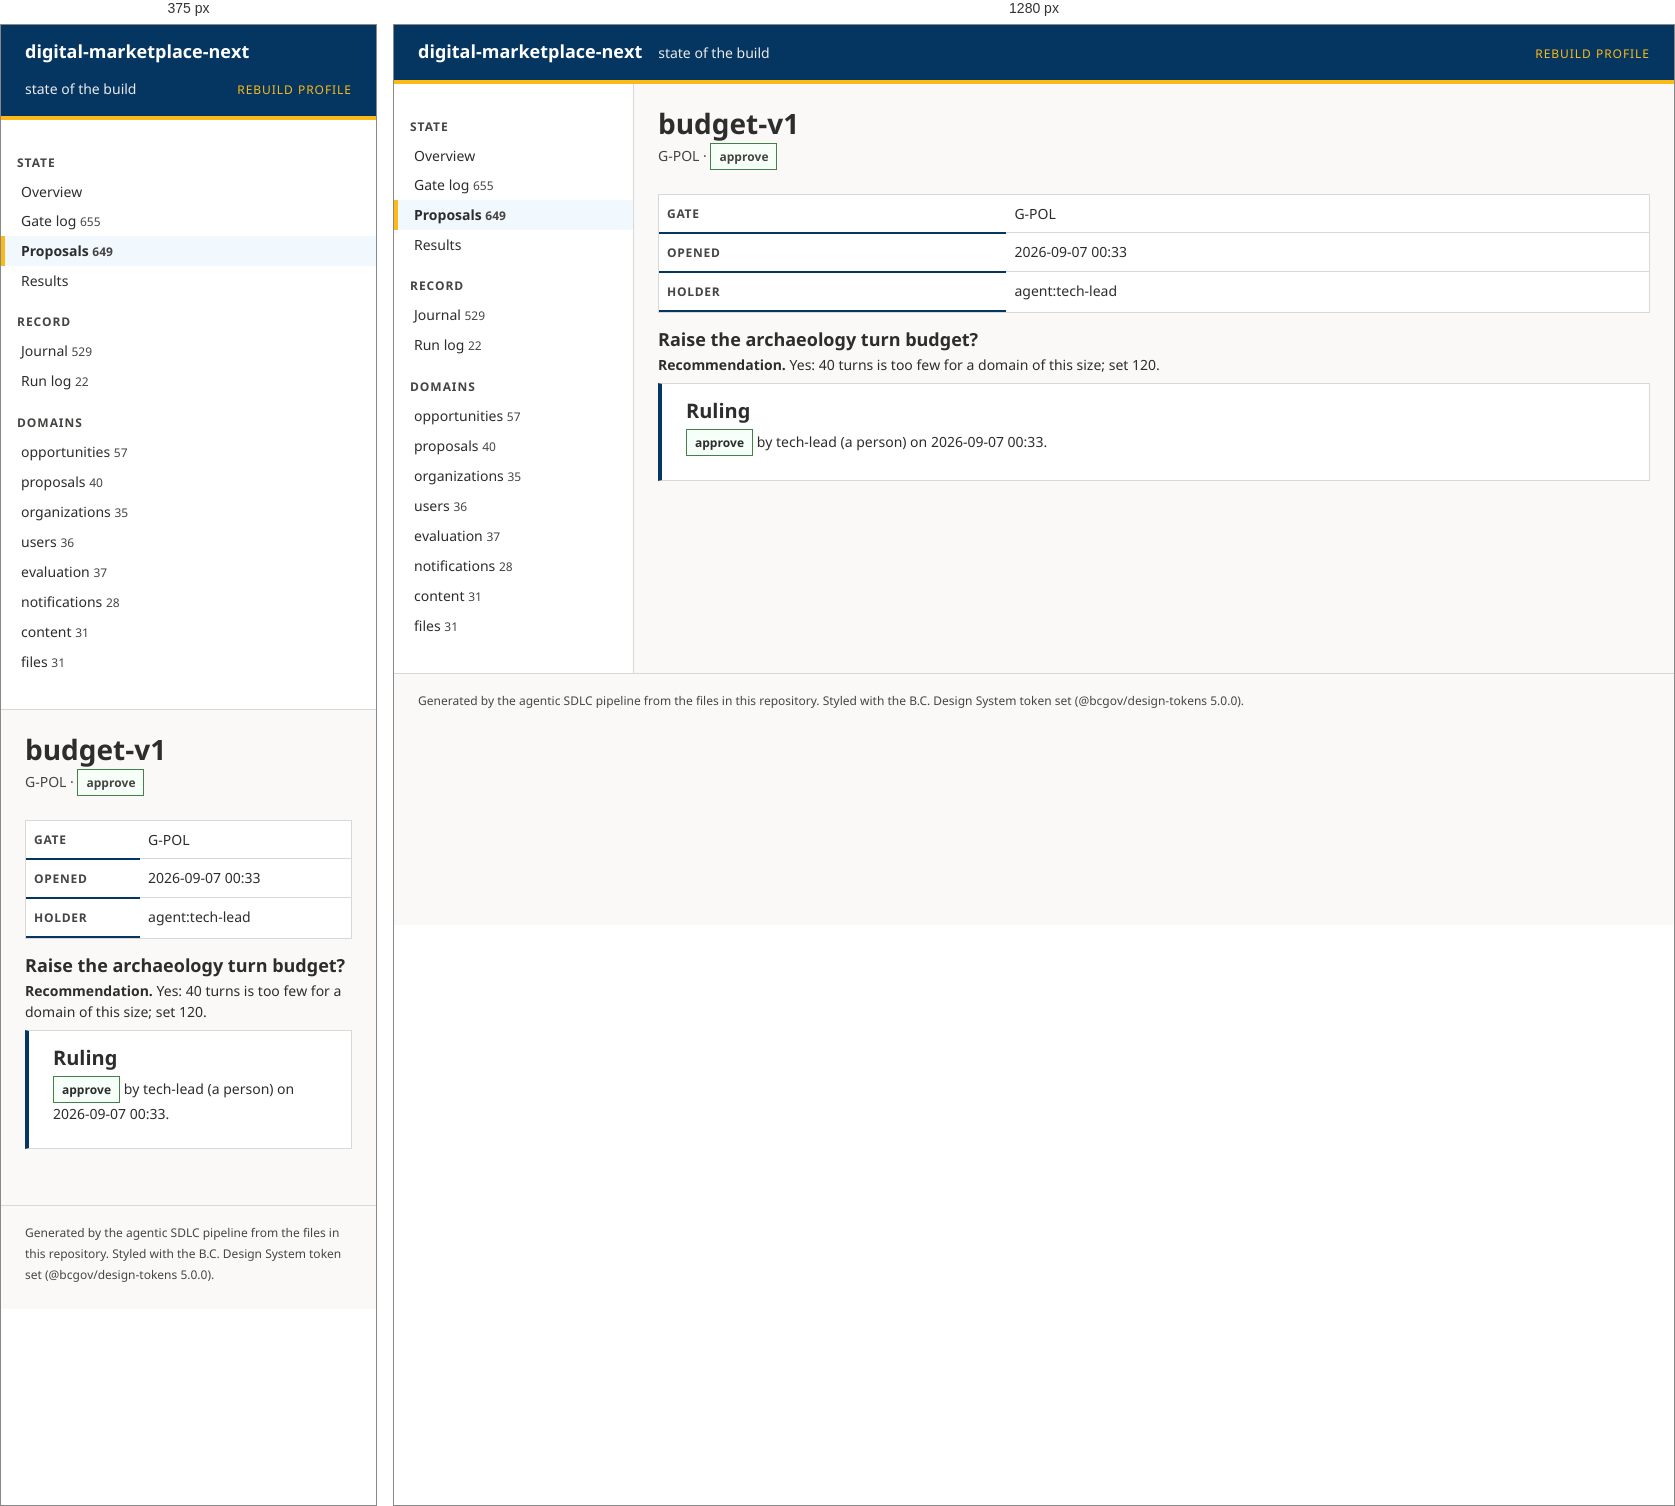
Rendered at 375 px and 1280 px, left to right.

<!-- file: budget-v1.html -->
<!DOCTYPE html>
<html lang="en">
<head>
<meta charset="utf-8">
<meta name="viewport" content="width=device-width, initial-scale=1">
<title>budget-v1 — digital-marketplace-next</title>
<link rel="stylesheet" href="../assets/style.css">
</head>
<body>
<a class="skip" href="#main">Skip to main content</a>
<div class="masthead">
  <span class="wordmark"><a href="../index.html">digital-marketplace-next</a></span>
  <span class="project">state of the build</span>
  <span class="spacer"></span>
  <span class="profile">rebuild profile</span>
</div>
<div class="shell">
<nav class="sidebar" aria-label="Sections"><h2 id="nav-state">State</h2><ul aria-labelledby="nav-state"><li><a href="../index.html">Overview</a></li><li><a href="../gates.html">Gate log <span class="count">655</span></a></li><li><a href="../proposals.html" aria-current="page">Proposals <span class="count">649</span></a></li><li><a href="../results.html">Results</a></li></ul><h2 id="nav-record">Record</h2><ul aria-labelledby="nav-record"><li><a href="../journal.html">Journal <span class="count">529</span></a></li><li><a href="../runs.html">Run log <span class="count">22</span></a></li></ul><h2 id="nav-domains">Domains</h2><ul aria-labelledby="nav-domains"><li><a href="../criteria/opportunities.html">opportunities <span class="count">57</span></a></li><li><a href="../criteria/proposals.html">proposals <span class="count">40</span></a></li><li><a href="../criteria/organizations.html">organizations <span class="count">35</span></a></li><li><a href="../criteria/users.html">users <span class="count">36</span></a></li><li><a href="../criteria/evaluation.html">evaluation <span class="count">37</span></a></li><li><a href="../criteria/notifications.html">notifications <span class="count">28</span></a></li><li><a href="../criteria/content.html">content <span class="count">31</span></a></li><li><a href="../criteria/files.html">files <span class="count">31</span></a></li></ul></nav>
<main id="main">
<div class="page-head"><h1>budget-v1</h1>
<p class="lede">G-POL · <span class="chip approve">approve</span></p></div>
<div class="scroll"><table><tbody><tr><th scope="row">gate</th><td>G-POL</td></tr><tr><th scope="row">opened</th><td>2026-09-07 00:33</td></tr><tr><th scope="row">holder</th><td>agent:tech-lead</td></tr></tbody></table></div>
<div class="body"><h2>Raise the archaeology turn budget?</h2>
<p><strong>Recommendation.</strong> Yes: 40 turns is too few for a domain of this size; set 120.</p></div>
<section class="ruling"><h2>Ruling</h2>
<p><span class="chip approve">approve</span> by tech-lead (a person) on 2026-09-07 00:33.</p>
</section>
</main>
</div>
<footer class="site">
  <p>Generated by the agentic SDLC pipeline from the files in this repository. Styled with the B.C. Design System token set (@bcgov/design-tokens 5.0.0).</p>
</footer>
</body>
</html>


/* @media block from style.css */
@media (max-width: 55rem) {
  .shell { display: block; }
  .sidebar { width: auto; position: static; max-height: none; border-right: 0; border-bottom: var(--layout-border-width-small) solid var(--surface-color-border-default); }
  .criterion dl { grid-template-columns: 1fr; }
  .criterion dt { margin-top: var(--layout-margin-xsmall); }
}